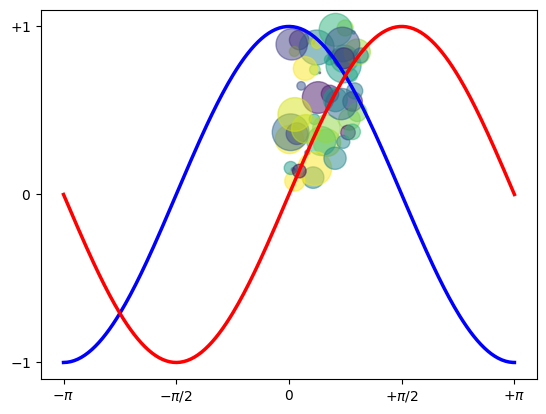

Generate this figure with matplotlib:
#just to check if it works

import numpy as np
import matplotlib.pyplot as plt

N = 50
x = np.random.rand(N)
y = np.random.rand(N)
colors = np.random.rand(N)
area = np.pi * (15 * np.random.rand(N))**2  # 0 to 15 point radii
plt.scatter(x, y, s=area, c=colors, alpha=0.5)
plt.show()

X = np.linspace(-np.pi, np.pi, 256,endpoint=True)
C,S = np.cos(X), np.sin(X)

plt.plot(X, C, color="blue", linewidth=2.5, linestyle="-")
plt.plot(X, S, color="red", linewidth=2.5, linestyle="-")

plt.xlim(X.min()*1.1, X.max()*1.1)
plt.xticks([-np.pi, -np.pi/2, 0, np.pi/2, np.pi],
[r'$-\pi$', r'$-\pi/2$', r'$0$', r'$+\pi/2$', r'$+\pi$'])

plt.ylim(C.min()*1.1,C.max()*1.1)
plt.yticks([-1, 0, +1],
[r'$-1$', r'$0$', r'$+1$'])

plt.show()